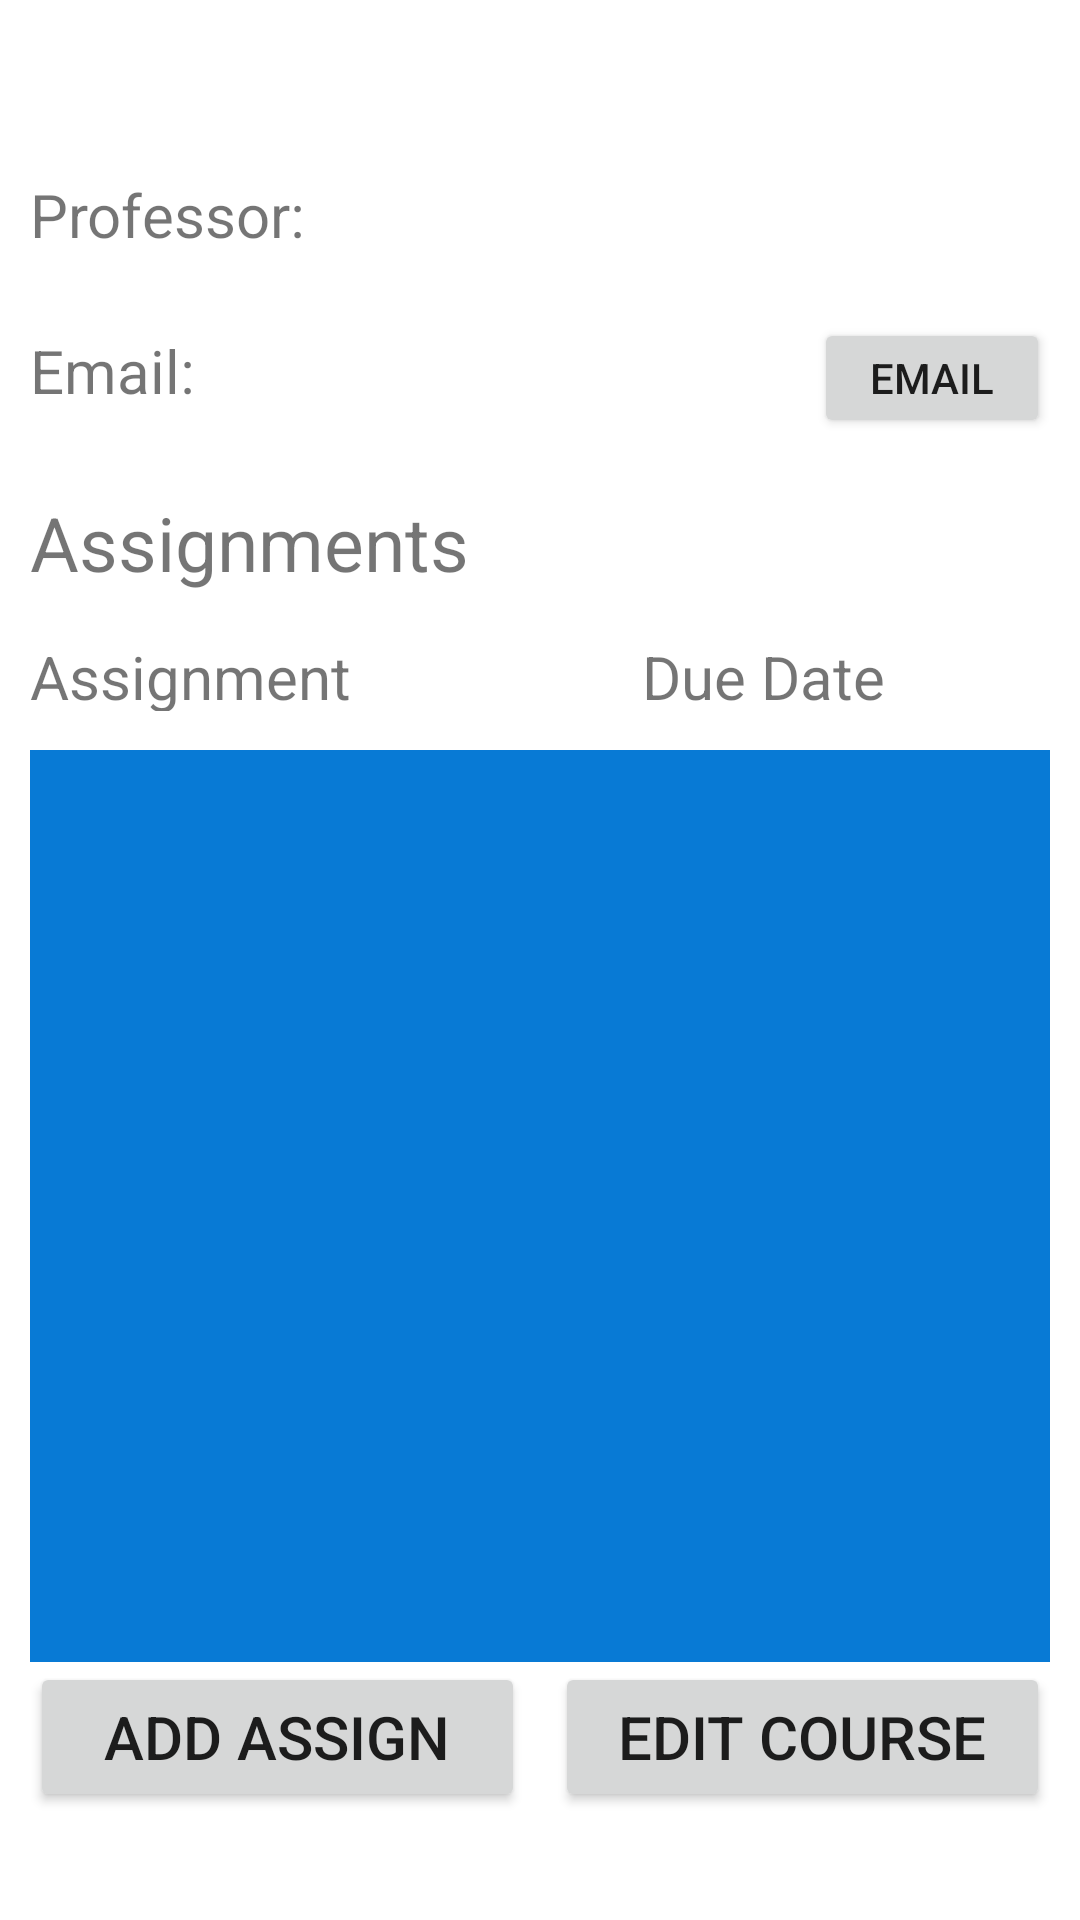

Android layout source for this screen:
<!-- AndroidManifest.xml: application theme Theme.Pocketsyllabus -->
<!-- res/layout/course.xml -->
<?xml version="1.0" encoding="utf-8"?>
<LinearLayout
    xmlns:android="http://schemas.android.com/apk/res/android" 
    android:layout_width="match_parent"
    android:layout_height="match_parent">

    
    <LinearLayout
        android:layout_width="match_parent"
        android:layout_height="match_parent"
        android:padding="10dp"
        android:orientation="vertical">

        
        <TextView
            android:id="@+id/courseName"
            android:layout_width="match_parent"
            android:layout_height="0dp"
            android:layout_weight="1"
            android:textSize="25dp"/>

        
        <LinearLayout
            android:layout_width="match_parent"
            android:layout_height="0dp"
            android:layout_weight="1"
            android:orientation="horizontal"
            android:layout_marginTop="10dp">
            
            <TextView
                android:layout_height="40dp"
                android:layout_width="0dp"
                android:layout_weight="2"
                android:text="@string/prof"
                android:textSize="20sp" />

            <TextView
                android:id="@+id/professorName"
                android:layout_height="40dp"
                android:layout_width="0dp"
                android:layout_weight="3"
                android:textSize="20sp"/>

            <TextView
                android:layout_height="40dp"
                android:layout_width="0dp"
                android:layout_weight="1.5"/>

        </LinearLayout>

        <LinearLayout
            android:layout_width="match_parent"
            android:orientation="horizontal"
            android:layout_marginTop="10dp"
            android:layout_height="0dp"
            android:layout_weight="1">

            <TextView
                android:text="@string/email"
                android:layout_width="0dp"
                android:layout_height="40dp"
                android:layout_weight="2"
                android:textSize="20sp"/>

            <TextView
                android:id="@+id/professorEmail"
                android:layout_width="0dp"
                android:layout_height="40dp"
                android:layout_weight="3"
                android:textSize="20sp"/>

            <Button
                android:id="@+id/emailButton"
                android:layout_height="40dp"
                android:layout_width="0dp"
                android:layout_weight="1.5"
                android:text="Email"/>

        </LinearLayout>


        
        <TextView
            android:layout_width="match_parent"
            android:layout_height="0dp"
            android:layout_weight="1"
            android:layout_marginTop="20dp"
            android:textSize="25dp"
            android:text="@string/assigns"/>

        <LinearLayout
            android:layout_width="match_parent"
            android:layout_height="0dp"
            android:layout_weight="1"
            android:layout_marginTop="10dp">

            <TextView
                android:layout_width="0dp"
                android:layout_height="25dp"
                android:layout_weight="3"
                android:textSize="20dp"
                android:text="@string/assign"/>

            <TextView
                android:layout_width="0dp"
                android:layout_height="25dp"
                android:layout_weight="2"
                android:textSize="20dp"
                android:text="@string/date" />

        </LinearLayout>

        
        <ListView
            android:id="@+id/listView"
            android:layout_width="match_parent"
            android:layout_height="0dp"
            android:layout_weight="8"
            android:divider="@color/white"
            android:dividerHeight="1dp"
            android:drawSelectorOnTop="false"
            android:padding="10dp"
            android:background="@color/colorPrimary"/>


        
        <LinearLayout
            android:layout_width="match_parent"
            android:layout_height="0dp"
            android:layout_weight="2"
            android:orientation="horizontal">

            <Button
                android:id="@+id/addAssignmentButton"
                android:layout_width="0dp"
                android:layout_height="50dp"
                android:layout_weight="1"
                android:layout_marginRight="10dp"
                android:text="@string/add_a"
                android:textSize="20dp" />

            <Button
                android:id="@+id/editCourseButton"
                android:layout_width="0dp"
                android:layout_height="50dp"
                android:layout_weight="1"
                android:text="@string/edit"
                android:textSize="20dp" />

        </LinearLayout>

    </LinearLayout>

</LinearLayout>
<!-- resources referenced by this layout -->
<resources>
  <color name="colorPrimary">#087AD5</color>
  <color name="white">#FFFFFFFF</color>
  <string name="add_a">Add Assign</string>
  <string name="assign">Assignment</string>
  <string name="assigns">Assignments</string>
  <string name="date">Due Date</string>
  <string name="edit">Edit Course</string>
  <string name="email">Email:</string>
  <string name="prof">Professor:</string>
  <style name="Theme.Pocketsyllabus" parent="Theme.MaterialComponents.DayNight.DarkActionBar">
          
          <item name="colorPrimary">#0E8CEF</item>
          <item name="colorPrimaryVariant">#2196F3</item>
          <item name="colorOnPrimary">@color/white</item>
          
          <item name="colorSecondary">@color/teal_200</item>
          <item name="colorSecondaryVariant">@color/teal_700</item>
          <item name="colorOnSecondary">@color/black</item>
          
          <item name="android:statusBarColor" tools:targetApi="l">?attr/colorPrimaryVariant</item>
          
      </style>
  <color name="teal_200">#FF03DAC5</color>
  <color name="teal_700">#FF018786</color>
  <color name="black">#FF000000</color>
</resources>
